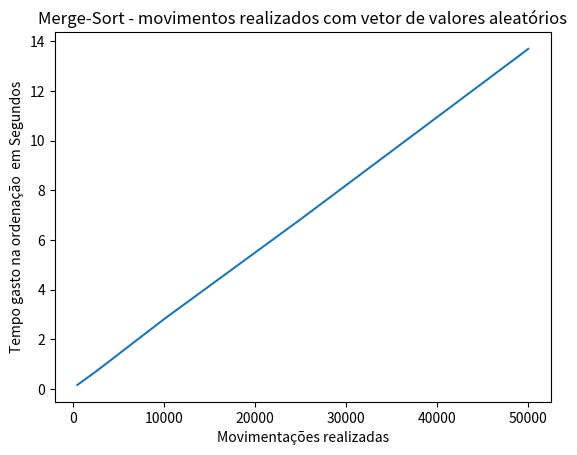

Python code for this plot:
import matplotlib.pyplot

# movimentações realizadas

valores = [500,2498,4997,10000,25000,49999]
tempo = [0.162564,0.690153,1.393272,2.805495,6.829732,13.691379]
matplotlib.pyplot.title('Merge-Sort - movimentos realizados com vetor de valores aleatórios')
matplotlib.pyplot.xlabel('Movimentações realizadas')
matplotlib.pyplot.ylabel('Tempo gasto na ordenação  em Segundos')
matplotlib.pyplot.plot(valores,tempo)
matplotlib.pyplot.show()
